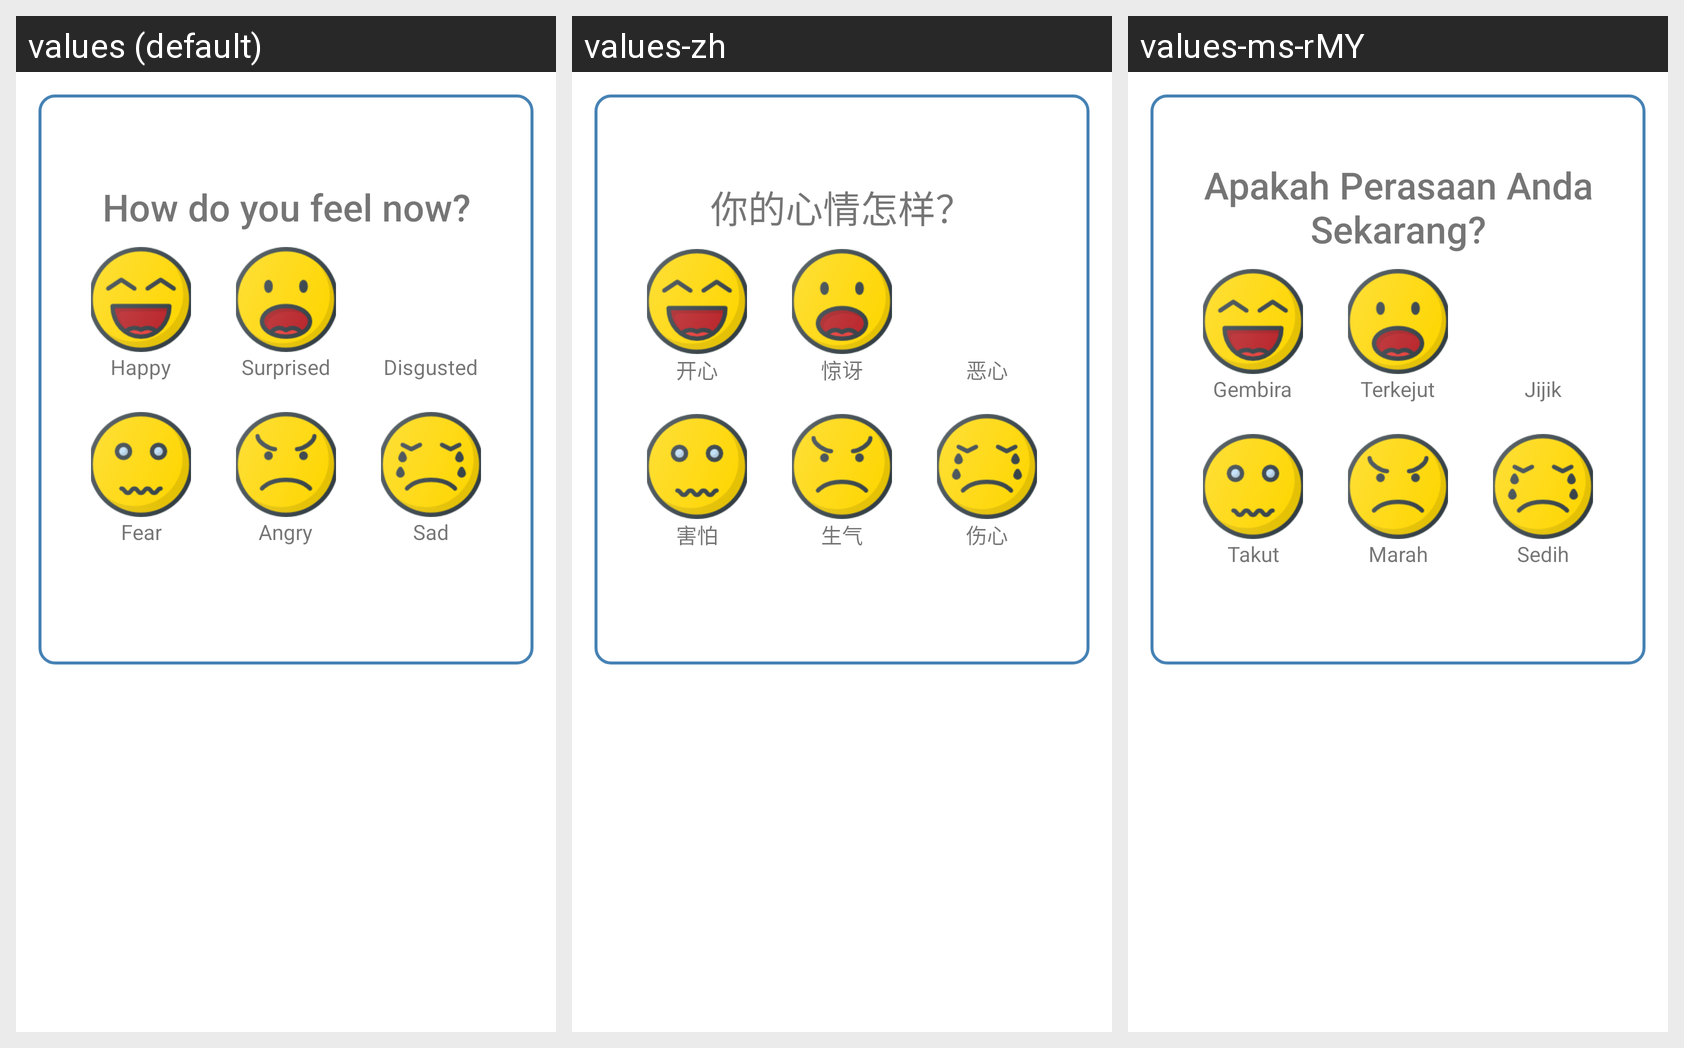

Locale-by-locale string values for the Android screen shown in this grid:
Android screen res/layout/fragment_emotion_button.xml rendered under 3 locales, left to right: values (default), values-zh, values-ms-rMY. Device: Nexus 5 (rendered at 1080×1920; each locale shown at half size, 540×960, under a caption strip naming it); theme AppTheme.
Strings drawn on this screen, with the default value and each locale's value (text and hints the layout hard-codes, and strings that could not be matched under every locale, appear in the picture but are not listed):

emotionIntro
  values: How do you feel now?
  values-zh: 你的心情怎样？
  values-ms-rMY: Apakah Perasaan Anda Sekarang?

happy
  values: Happy
  values-zh: 开心
  values-ms-rMY: Gembira

surprised
  values: Surprised
  values-zh: 惊讶
  values-ms-rMY: Terkejut

disgusted
  values: Disgusted
  values-zh: 恶心
  values-ms-rMY: Jijik

fear
  values: Fear
  values-zh: 害怕
  values-ms-rMY: Takut

angry
  values: Angry
  values-zh: 生气
  values-ms-rMY: Marah

sad
  values: Sad
  values-zh: 伤心
  values-ms-rMY: Sedih
